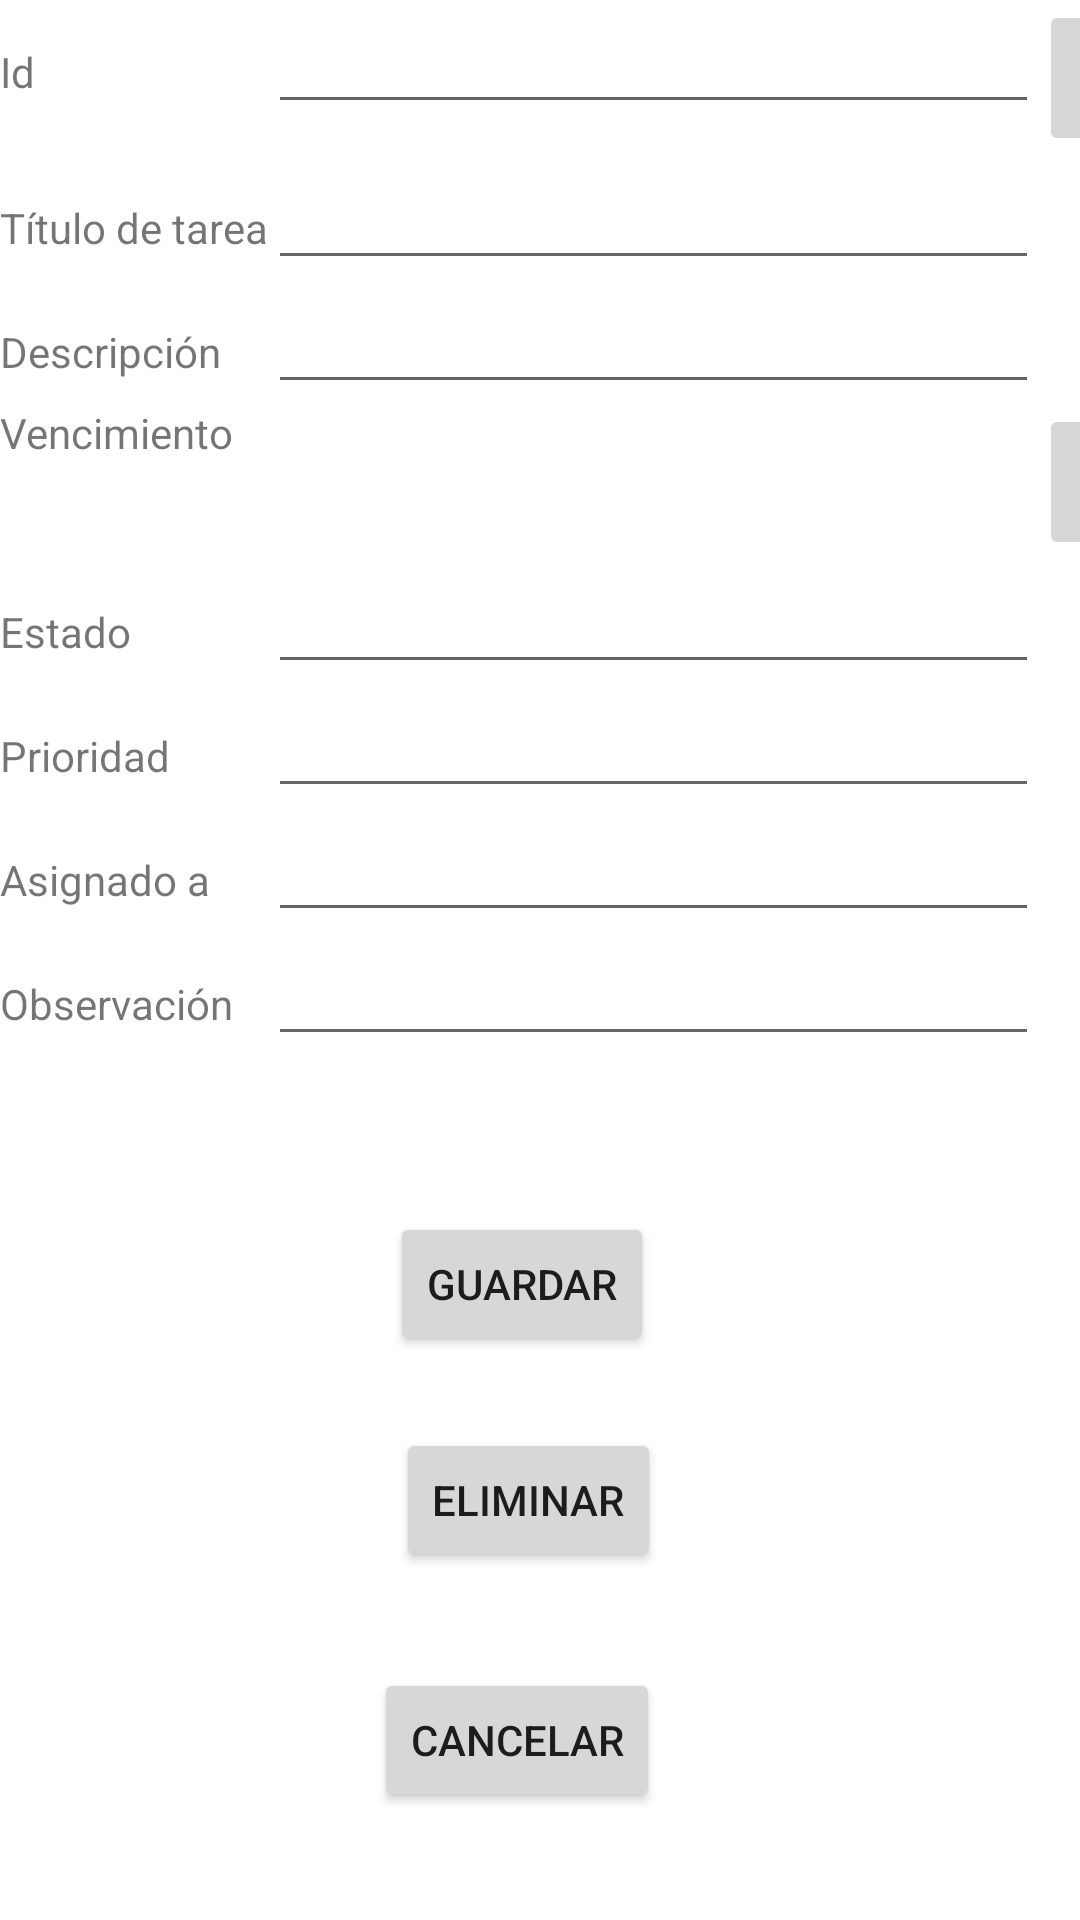

The Android layout XML behind this screen, and the referenced resources:
<!-- AndroidManifest.xml: application theme Theme.TaskManagerG2 -->
<!-- res/layout/activity_task.xml -->
<?xml version="1.0" encoding="utf-8"?>
<androidx.constraintlayout.widget.ConstraintLayout xmlns:android="http://schemas.android.com/apk/res/android"
    xmlns:app="http://schemas.android.com/apk/res-auto"
    xmlns:tools="http://schemas.android.com/tools"
    android:id="@+id/main"
    android:layout_width="match_parent"
    android:layout_height="match_parent"
    tools:context=".TaskActivity">

    <TableLayout
        android:id="@+id/tableLayout"
        android:layout_width="match_parent"
        android:layout_height="wrap_content">

        <TableRow
            android:layout_width="match_parent"
            android:layout_height="wrap_content">

            <TextView
                android:id="@+id/textView2"
                android:layout_width="wrap_content"
                android:layout_height="wrap_content"
                android:text="@string/TextId" />

            <EditText
                android:id="@+id/txtId_Task"
                android:layout_width="wrap_content"
                android:layout_height="wrap_content"
                android:ems="10"
                android:inputType="text"
                android:text="" />

            <ImageButton
                android:id="@+id/btnSearch_Task"
                android:layout_width="wrap_content"
                android:layout_height="wrap_content"
                android:contentDescription="@string/btnSearch_Task"
                app:srcCompat="@android:drawable/ic_menu_search" />

        </TableRow>

        <TableRow
            android:layout_width="match_parent"
            android:layout_height="wrap_content">

            <TextView
                android:id="@+id/textView3"
                android:layout_width="wrap_content"
                android:layout_height="wrap_content"
                android:text="@string/TextTitle" />

            <EditText
                android:id="@+id/txtTitle_Task"
                android:layout_width="wrap_content"
                android:layout_height="wrap_content"
                android:ems="10"
                android:inputType="text"
                android:text="" />
        </TableRow>

        <TableRow
            android:layout_width="match_parent"
            android:layout_height="wrap_content">

            <TextView
                android:id="@+id/textView4"
                android:layout_width="wrap_content"
                android:layout_height="wrap_content"
                android:text="@string/TextDescription" />

            <EditText
                android:id="@+id/txtDescription_Task"
                android:layout_width="200dp"
                android:layout_height="wrap_content"
                android:ems="10"
                android:inputType="text"
                android:text="" />
        </TableRow>

        <TableRow
            android:layout_width="match_parent"
            android:layout_height="wrap_content">

            <TextView
                android:id="@+id/textView5"
                android:layout_width="wrap_content"
                android:layout_height="wrap_content"
                android:text="@string/TextDueDate" />

            <TextView
                android:id="@+id/tvDueDate_Task"
                android:layout_width="257dp"
                android:layout_height="wrap_content" />

            <ImageButton
                android:id="@+id/btnDueDate_Task"
                android:layout_width="wrap_content"
                android:layout_height="wrap_content"
                app:srcCompat="@android:drawable/ic_menu_my_calendar" />

        </TableRow>

        <TableRow
            android:layout_width="match_parent"
            android:layout_height="match_parent">

            <TextView
                android:id="@+id/textView7"
                android:layout_width="wrap_content"
                android:layout_height="wrap_content"
                android:text="@string/TextStatus" />

            <EditText
                android:id="@+id/txtStatus_Task"
                android:layout_width="wrap_content"
                android:layout_height="wrap_content"
                android:ems="10"
                android:inputType="text"
                android:text="" />

        </TableRow>

        <TableRow
            android:layout_width="match_parent"
            android:layout_height="match_parent">

            <TextView
                android:id="@+id/textView8"
                android:layout_width="wrap_content"
                android:layout_height="wrap_content"
                android:text="@string/TextPriority" />

            <EditText
                android:id="@+id/txtPriority_Task"
                android:layout_width="wrap_content"
                android:layout_height="wrap_content"
                android:ems="10"
                android:inputType="text"
                android:text="" />
        </TableRow>

        <TableRow
            android:layout_width="match_parent"
            android:layout_height="match_parent">

            <TextView
                android:id="@+id/textView9"
                android:layout_width="wrap_content"
                android:layout_height="wrap_content"
                android:text="@string/TextAssignTo" />

            <EditText
                android:id="@+id/txtAssignTo_Task"
                android:layout_width="wrap_content"
                android:layout_height="wrap_content"
                android:ems="10"
                android:inputType="text"
                android:text="" />
        </TableRow>

        <TableRow
            android:layout_width="match_parent"
            android:layout_height="match_parent">

            <TextView
                android:id="@+id/textView10"
                android:layout_width="wrap_content"
                android:layout_height="wrap_content"
                android:text="@string/TextObservation" />

            <EditText
                android:id="@+id/txtObservation_Task"
                android:layout_width="154dp"
                android:layout_height="wrap_content"
                android:ems="10"
                android:gravity="start|top"
                android:inputType="textMultiLine"
                android:text="" />
        </TableRow>

    </TableLayout>

    <Button
        android:id="@+id/btnSave_Task"
        android:layout_width="wrap_content"
        android:layout_height="wrap_content"
        android:layout_marginTop="52dp"
        android:text="@string/TextSave"
        app:layout_constraintEnd_toEndOf="parent"
        app:layout_constraintHorizontal_bias="0.478"
        app:layout_constraintStart_toStartOf="parent"
        app:layout_constraintTop_toBottomOf="@+id/tableLayout" />

    <Button
        android:id="@+id/btnRemove_Task"
        android:layout_width="wrap_content"
        android:layout_height="wrap_content"
        android:layout_marginTop="24dp"
        android:text="@string/TextDelete"
        app:layout_constraintEnd_toEndOf="parent"
        app:layout_constraintHorizontal_bias="0.486"
        app:layout_constraintStart_toStartOf="parent"
        app:layout_constraintTop_toBottomOf="@+id/btnSave_Task" />

    <Button
        android:id="@+id/btnCancel_Task"
        android:layout_width="wrap_content"
        android:layout_height="wrap_content"
        android:layout_marginTop="32dp"
        android:text="@string/TextCancel"
        app:layout_constraintEnd_toEndOf="parent"
        app:layout_constraintHorizontal_bias="0.471"
        app:layout_constraintStart_toStartOf="parent"
        app:layout_constraintTop_toBottomOf="@+id/btnRemove_Task" />
</androidx.constraintlayout.widget.ConstraintLayout>
<!-- resources referenced by this layout -->
<resources>
  <string name="TextAssignTo">Asignado a</string>
  <string name="TextCancel">Cancelar</string>
  <string name="TextDelete">Eliminar</string>
  <string name="TextDescription">Descripción</string>
  <string name="TextDueDate">Vencimiento</string>
  <string name="TextId">Id</string>
  <string name="TextObservation">Observación</string>
  <string name="TextPriority">Prioridad</string>
  <string name="TextSave">Guardar</string>
  <string name="TextStatus">Estado</string>
  <string name="TextTitle">Título de tarea</string>
  <style name="Theme.TaskManagerG2" parent="Base.Theme.TaskManagerG2" />
  <style name="Base.Theme.TaskManagerG2" parent="Theme.MaterialComponents.DayNight.DarkActionBar">
          
          
      </style>
</resources>
